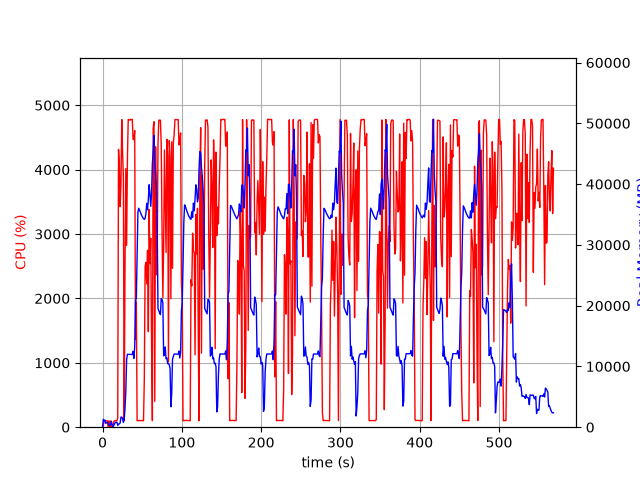

The data file committed next to this chart (first rows):
elapsed_time, nproc, cpu, mem_real, mem_virtual
3.504753112792969e-05, 1, 0.0, 7.73, 27665
1.006, 16, 29.8, 1289, 32419
2.016, 5, 103.2, 1070, 11775
3.024, 6, 100.1, 1155, 15341
4.032, 3, 100.2, 628.7, 5106
5.04, 3, 100.1, 735.9, 5202
6.048, 3, 99.2, 828.6, 5322
7.056, 5, 3.0, 684, 14335
8.067, 3, 99.2, 372.7, 4768
9.075, 3, 3.0, 270.8, 4673
10.08, 3, 98.3, 389.1, 4777
11.09, 7, 5.0, 987.5, 16773
12.1, 4, 3.0, 435, 9256
13.11, 2, 2.0, 37.88, 161.2
14.12, 1, 87.2, 288.8, 1340
15.13, 1, 100.2, 546.8, 1980
16.13, 1, 100.3, 794.8, 3266
17.14, 1, 100.2, 811.6, 2754
18.15, 1, 100.2, 811.6, 2754
19.16, 1, 141.8, 313.9, 31215
20.17, 1, 4314, 510.5, 31215
21.19, 1, 4080, 539.7, 31251
22.2, 1, 3426, 687.4, 31824
23.21, 1, 3771, 1661, 31824
24.23, 1, 4777, 1661, 31824
25.25, 1, 4270, 1410, 31824
26.27, 1, 3887, 813.3, 32848
27.28, 1, 100.0, 1223, 32848
28.3, 1, 2433, 3058, 33940
29.34, 1, 4016, 5913, 38342
30.35, 1, 2822, 11106, 50144
31.37, 1, 4168, 12004, 50144
32.39, 1, 4779, 11989, 50144
33.41, 1, 4776, 11980, 50144
34.44, 1, 4768, 11980, 50144
35.46, 1, 4782, 11980, 50144
36.48, 1, 4777, 11966, 50144
37.5, 1, 4780, 11966, 50144
38.52, 1, 4471, 12478, 50144
39.54, 1, 4465, 11328, 50144
40.56, 1, 4608, 13293, 54301
41.59, 1, 1361, 20736, 66179
42.59, 1, 1946, 21216, 86659
43.6, 1, 100.1, 28362, 86659
44.61, 1, 104.1, 35361, 86659
45.62, 1, 102.1, 36032, 86659
46.63, 1, 104.1, 35742, 86659
47.64, 1, 102.2, 35426, 86659
48.64, 1, 103.2, 35029, 86659
49.65, 1, 102.2, 34752, 86659
50.66, 1, 102.2, 34510, 86659
51.67, 1, 101.2, 34308, 86659
52.68, 1, 747.4, 34189, 86659
53.69, 1, 2497, 34362, 86659
54.7, 1, 2560, 35154, 86659
55.72, 1, 2226, 36843, 86659
56.74, 1, 2749, 35786, 86659
57.75, 1, 1485, 37487, 111235
58.76, 1, 3382, 39897, 111235
59.79, 1, 2540, 38345, 111235
... 501 more rows
